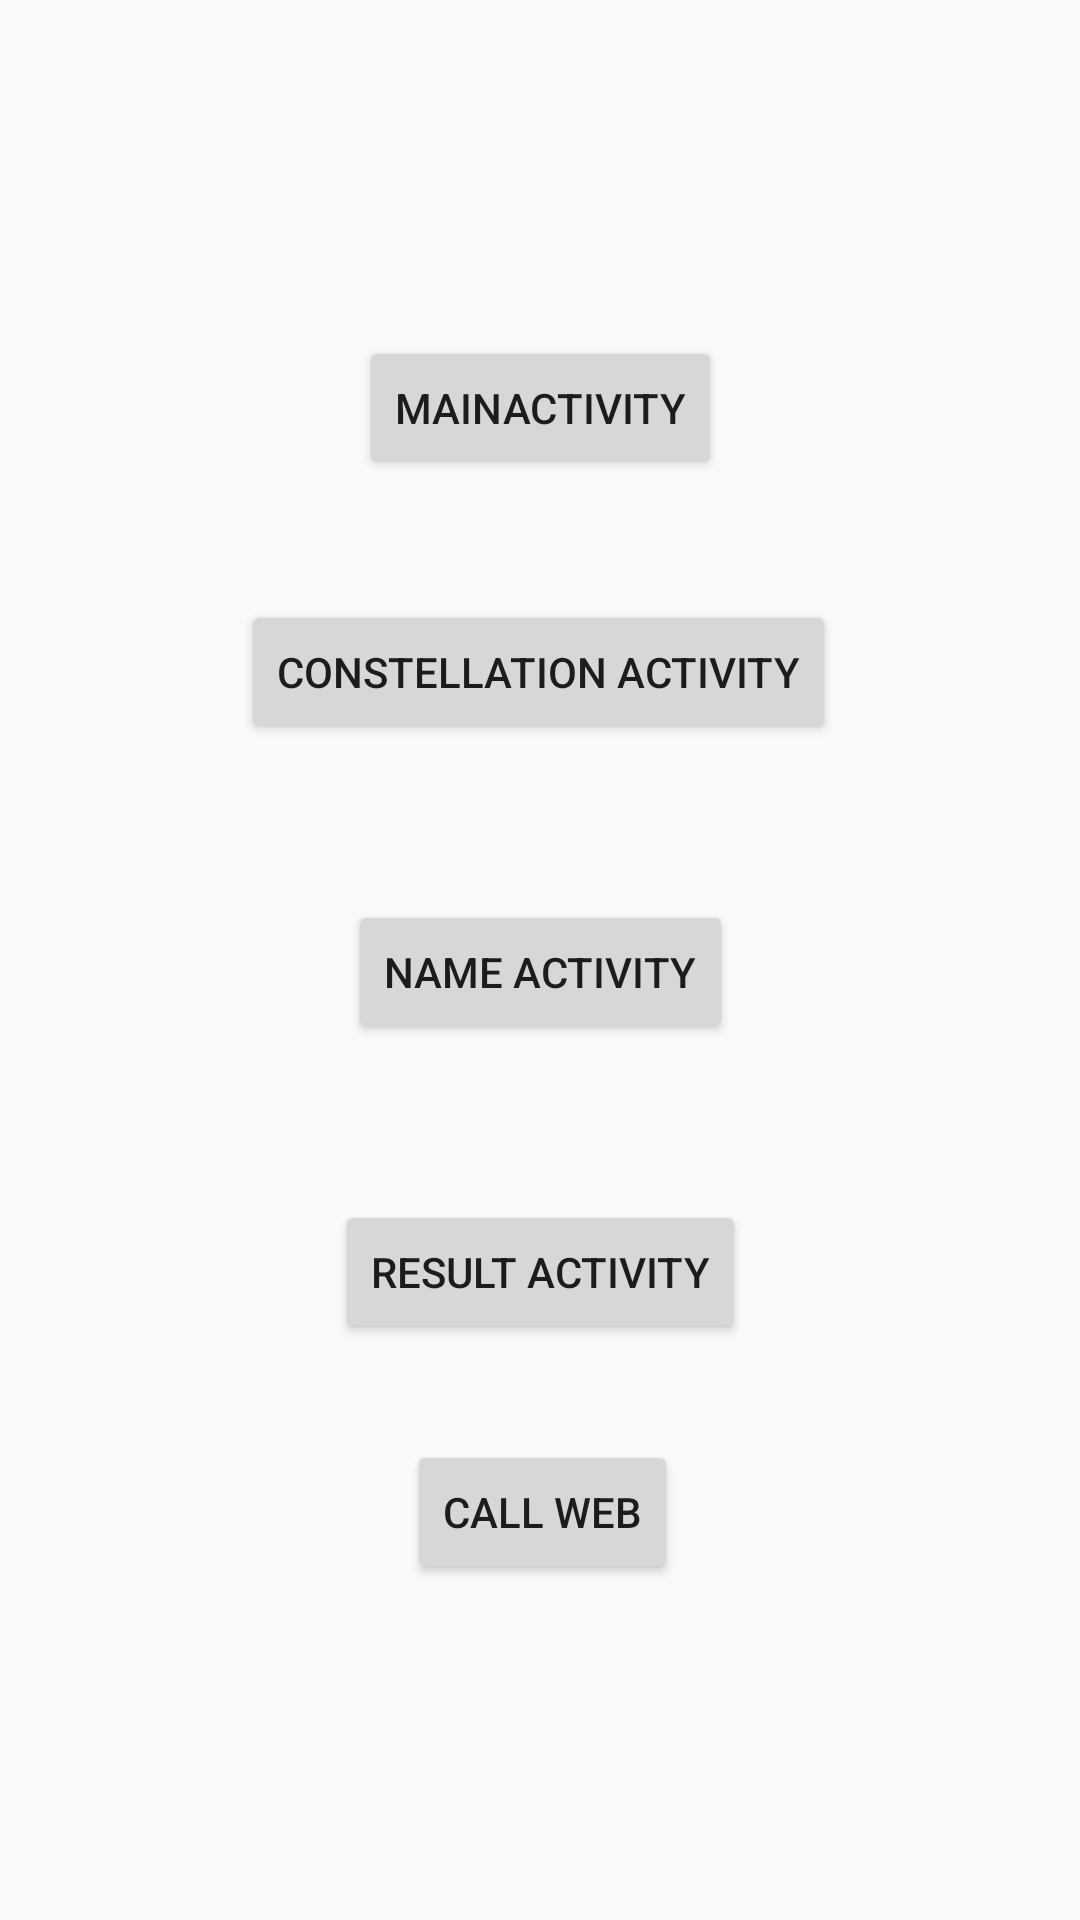

Produce the Android XML layout that renders to this screen, including the resource entries it uses.
<!-- AndroidManifest.xml: application theme AppTheme -->
<!-- res/layout/activity_test.xml -->
<?xml version="1.0" encoding="utf-8"?>
<androidx.constraintlayout.widget.ConstraintLayout
        xmlns:android="http://schemas.android.com/apk/res/android"
        xmlns:tools="http://schemas.android.com/tools"
        xmlns:app="http://schemas.android.com/apk/res-auto"
        android:layout_width="match_parent"
        android:layout_height="match_parent"
        tools:context=".TestActivity">

    <Button
            android:text="MainActivity"
            android:layout_width="wrap_content"
            android:layout_height="wrap_content"
            android:id="@+id/button" app:layout_constraintTop_toTopOf="parent"
            app:layout_constraintStart_toStartOf="parent" android:layout_marginTop="112dp"
            app:layout_constraintEnd_toEndOf="parent"/>
    <Button
            android:text="CONSTELLATION ACTIVITY"
            android:layout_width="wrap_content"
            android:layout_height="wrap_content"
            android:id="@+id/button2"
            app:layout_constraintStart_toStartOf="parent" android:layout_marginTop="40dp"
            app:layout_constraintTop_toBottomOf="@+id/button" app:layout_constraintHorizontal_bias="0.497"
            app:layout_constraintEnd_toEndOf="parent" android:onClick="goConstellation"/>
    <Button
            android:text="NAME ACTIVITY"
            android:layout_width="wrap_content"
            android:layout_height="wrap_content"
            android:id="@+id/button3"
            app:layout_constraintStart_toStartOf="parent" android:layout_marginTop="52dp"
            app:layout_constraintTop_toBottomOf="@+id/button2"
            app:layout_constraintEnd_toEndOf="parent"/>
    <Button
            android:text="RESULT ACTIVITY"
            android:layout_width="wrap_content"
            android:layout_height="wrap_content"
            android:id="@+id/button4"
            app:layout_constraintStart_toStartOf="parent" android:layout_marginTop="52dp"
            app:layout_constraintTop_toBottomOf="@+id/button3"
            app:layout_constraintEnd_toEndOf="parent"/>
    <Button
            android:text="CALL WEB"
            android:layout_width="wrap_content"
            android:layout_height="wrap_content"
            android:id="@+id/button5"
            app:layout_constraintStart_toStartOf="@+id/button4" android:layout_marginTop="32dp"
            android:layout_marginLeft="24dp" android:layout_marginStart="24dp"
            app:layout_constraintTop_toBottomOf="@+id/button4"/>
</androidx.constraintlayout.widget.ConstraintLayout>
<!-- resources referenced by this layout -->
<resources>
  <style name="AppTheme" parent="Theme.AppCompat.Light.DarkActionBar">
          
          <item name="colorPrimary">@color/colorPrimary</item>
          <item name="colorPrimaryDark">@color/colorPrimaryDark</item>
          <item name="colorAccent">@color/colorAccent</item>
      </style>
  <color name="colorPrimary">#3F51B5</color>
  <color name="colorPrimaryDark">#303F9F</color>
  <color name="colorAccent">#FF4081</color>
</resources>
